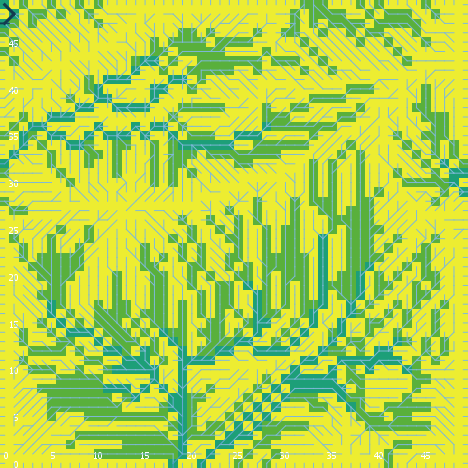

Data behind this chart, as committed beside it:
export-world data (NetLogo 6.0.4)
land_05_withInitialEcologicalCommunity.n…
05/26/2020 11:29:45:820 +0100
RANDOM STATE
0 0 -1727483681 128 -0.7979163609174993 …
GLOBALS
min-pxcor, max-pxcor, min-pycor, max-pycor, perspective, subject, nextIndex, directed-links, ticks, display-mode, ecol_brushfrequencyinflection, ecol_brushfrequencyrate, ecol_grassfrequencyinflection, ecol_grassfrequencyrate, ecol_woodfrequencyinflection, ecol_woodfrequencyrate, elevationdistribution, elev_algorithm-style, elev_featureanglerange, elev_inversioniterations, elev_noise, elev_numdepressions, elev_numprotuberances, elev_numranges
0, 49, 0, 49, 0, nobody, 2600, "UNDIRECTED", -1, "cover type", 4.01, 0.07098, 0.9421, 0.005861, 39.09, 0.003293, [16.33792407913787 17.532009931404044 14…, "C#", 22.15, 0.8826, 0.4037, 1, 6, 24
TURTLES
who, color, heading, xcor, ycor, shape, label, label-color, breed, hidden?, size, pen-size, pen-mode, numpoints
0, 25, 313, 22, 35, "default", "", 9.9, {breed flowholders}, true, 1, 1, "up", 
1, 135, 131, 38, 13, "default", "", 9.9, {breed flowholders}, true, 1, 1, "up", 
2, 5, 44, 8, 9, "default", "", 9.9, {breed flowholders}, true, 1, 1, "up", 
3, 135, 265, 38, 18, "default", "", 9.9, {breed flowholders}, true, 1, 1, "up", 
4, 85, 233, 34, 38, "default", "", 9.9, {breed flowholders}, true, 1, 1, "up", 
5, 25, 330, 21, 44, "default", "", 9.9, {breed flowholders}, true, 1, 1, "up", 
6, 15, 17, 48, 1, "default", "", 9.9, {breed flowholders}, true, 1, 1, "up", 
7, 25, 89, 22, 41, "default", "", 9.9, {breed flowholders}, true, 1, 1, "up", 
8, 45, 356, 8, 20, "default", "", 9.9, {breed flowholders}, true, 1, 1, "up", 
9, 15, 139, 25, 23, "default", "", 9.9, {breed flowholders}, true, 1, 1, "up", 
10, 97, 90, 49, 5, "line half", "", 9.9, {breed flowholders}, false, 1, 1, "up", 
11, 5, 101, 4, 10, "default", "", 9.9, {breed flowholders}, true, 1, 1, "up", 
12, 97, 90, 49, 37, "line half", "", 9.9, {breed flowholders}, false, 1, 1, "up", 
13, 5, 46, 17, 1, "default", "", 9.9, {breed flowholders}, true, 1, 1, "up", 
14, 35, 70, 22, 1, "default", "", 9.9, {breed flowholders}, true, 1, 1, "up", 
15, 35, 143, 29, 30, "default", "", 9.9, {breed flowholders}, true, 1, 1, "up", 
16, 65, 48, 12, 17, "default", "", 9.9, {breed flowholders}, true, 1, 1, "up", 
17, 115, 190, 30, 38, "default", "", 9.9, {breed flowholders}, true, 1, 1, "up", 
18, 55, 134, 28, 9, "default", "", 9.9, {breed flowholders}, true, 1, 1, "up", 
19, 95, 282, 13, 42, "default", "", 9.9, {breed flowholders}, true, 1, 1, "up", 
20, 115, 357, 19, 46, "default", "", 9.9, {breed flowholders}, true, 1, 1, "up", 
21, 105, 306, 23, 42, "default", "", 9.9, {breed flowholders}, true, 1, 1, "up", 
22, 115, 78, 26, 6, "default", "", 9.9, {breed flowholders}, true, 1, 1, "up", 
23, 15, 191, 5, 38, "default", "", 9.9, {breed flowholders}, true, 1, 1, "up", 
24, 97, 90, 49, 30, "line half", "", 9.9, {breed flowholders}, false, 1, 1, "up", 
25, 95, 304, 2, 14, "default", "", 9.9, {breed flowholders}, true, 1, 1, "up", 
26, 5, 159, 1, 19, "default", "", 9.9, {breed flowholders}, true, 1, 1, "up", 
27, 105, 44, 37, 34, "default", "", 9.9, {breed flowholders}, true, 1, 1, "up", 
28, 115, 116, 19, 32, "default", "", 9.9, {breed flowholders}, true, 1, 1, "up", 
29, 5, 136, 29, 2, "default", "", 9.9, {breed flowholders}, true, 1, 1, "up", 
30, 45, 23, 30, 35, "default", "", 9.9, {breed flowholders}, true, 1, 1, "up", 
31, 97, 0, 44, 49, "line half", "", 9.9, {breed flowholders}, false, 1, 1, "up", 
32, 95, 262, 22, 25, "default", "", 9.9, {breed flowholders}, true, 1, 1, "up", 
33, 75, 53, 44, 48, "default", "", 9.9, {breed flowholders}, true, 1, 1, "up", 
34, 65, 12, 31, 30, "default", "", 9.9, {breed flowholders}, true, 1, 1, "up", 
35, 5, 34, 5, 12, "default", "", 9.9, {breed flowholders}, true, 1, 1, "up", 
36, 15, 274, 14, 35, "default", "", 9.9, {breed flowholders}, true, 1, 1, "up", 
37, 115, 202, 16, 34, "default", "", 9.9, {breed flowholders}, true, 1, 1, "up", 
38, 55, 216, 18, 4, "default", "", 9.9, {breed flowholders}, true, 1, 1, "up", 
39, 75, 247, 44, 10, "default", "", 9.9, {breed flowholders}, true, 1, 1, "up", 
40, 65, 152, 25, 30, "default", "", 9.9, {breed flowholders}, true, 1, 1, "up", 
41, 75, 13, 11, 30, "default", "", 9.9, {breed flowholders}, true, 1, 1, "up", 
42, 65, 114, 1, 15, "default", "", 9.9, {breed flowholders}, true, 1, 1, "up", 
43, 115, 288, 3, 5, "default", "", 9.9, {breed flowholders}, true, 1, 1, "up", 
44, 65, 104, 44, 47, "default", "", 9.9, {breed flowholders}, true, 1, 1, "up", 
45, 35, 162, 9, 39, "default", "", 9.9, {breed flowholders}, true, 1, 1, "up", 
46, 115, 320, 32, 13, "default", "", 9.9, {breed flowholders}, true, 1, 1, "up", 
47, 5, 95, 9, 29, "default", "", 9.9, {breed flowholders}, true, 1, 1, "up", 
48, 25, 115, 3, 36, "default", "", 9.9, {breed flowholders}, true, 1, 1, "up", 
49, 135, 279, 24, 26, "default", "", 9.9, {breed flowholders}, true, 1, 1, "up", 
50, 125, 298, 24, 23, "default", "", 9.9, {breed flowholders}, true, 1, 1, "up", 
... 9,837 more rows
